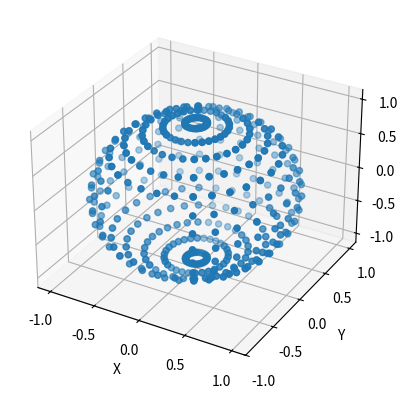

This chart was generated by the following Python code:
import numpy as np
import matplotlib.pyplot as plt


# set up all directions
def get_directions(num):
    d = np.zeros((num * num, dimension))
    angles = np.linspace(0, 2 * np.pi, num, endpoint=False)  # xy
    phi_angles = np.linspace(0, 2 * np.pi, num, endpoint=False)  # z
    for i in range(num):  # angle of xy plane
        for j in range(num):  # angle of z plane
            d[i * num + j, 2] = np.sin(phi_angles[j])
            d[i * num + j, 1] = np.cos(phi_angles[j]) * np.sin(angles[i])
            d[i * num + j, 0] = np.cos(phi_angles[j]) * np.cos(angles[i])
    return d


def get_propelled_directions(num, last, deg):
    phi = np.arcsin(last[2])
    theta = np.arcsin(last[1] / np.cos(phi))
    # print(theta, phi, deg)
    theta_angles = helper(np.linspace(0, 2 * np.pi, num, endpoint=False), theta - deg, theta + deg)
    phi_angles = helper(np.linspace(0, 2 * np.pi, num, endpoint=False), phi - deg, phi + deg)
    d = []
    print(len(theta_angles), len(phi_angles))
    for i in range(len(theta_angles)):  # angle of xy plane
        for j in range(len(phi_angles)):  # angle of z plane
            arr = [np.cos(phi_angles[j]) * np.cos(theta_angles[i]),
                   np.cos(phi_angles[j]) * np.sin(theta_angles[i]),
                   np.sin(phi_angles[j])]
            d.append(arr)
    return np.array(d)


def helper(angles, a, b):
    if a < 0:
        print("a < 0")
        temp = a
        a = b
        b = temp + 2 * np.pi
        i = 0
        while i < len(angles):
            if a > angles[i] or angles[i] > b:
                angles = np.delete(angles, i)
            else:
                i += 1
    elif b >= 2 * np.pi:
        print("b > 2pi")
        temp = b
        b = a
        a = 2 * np.pi - temp
        i = 0
        while i < len(angles):
            if a > angles[i] or angles[i] > b:
                angles = np.delete(angles, i)
            else:
                i += 1
    else:
        print("in the range")
        print(a, b)
        i = 0
        while i < len(angles):
            print(angles[i])
            if a < angles[i] < b:
                angles = np.delete(angles, i)
            else:
                i += 1
    return angles


# test whether the length is 1 or not
def test_directions(directions):
    seen = [[]]
    repeated = 0
    for d in directions:  # determine precision
        # print("-------------------------------")
        # print(d, type(d))
        temp = [d[0], d[1], d[2]]
        # print(type(temp))
        if temp not in seen:
            seen.append(temp)
        else:
            # print("!!!repeated!!!")
            # print(f"d is {d}")
            # repeated_directions = seen[seen.index(temp)]
            # print(f"repeated is [{repeated_directions}]")
            # print(f"difference is {d - repeated_directions}")
            repeated += 1
    # print(len(seen))
    print(f"repeated: {repeated}, overall: {len(directions)}, ratio: {repeated / len(directions)}")


# Visualize the directions
def visualize_directions(directions):
    fig = plt.figure()
    ax = fig.add_subplot(111, projection='3d')
    ax.scatter(directions[:, 0], directions[:, 1], directions[:, 2])
    ax.set_xlabel('X')
    ax.set_ylabel('Y')
    ax.set_zlabel('Z')
    plt.show()


num_dir = 30
dimension = 3
# directions = get_directions(num_dir)
directions = get_propelled_directions(num_dir, [0, 1, 0], np.pi / 6)
# print(directions)
test_directions(directions)
# print(len(directions))
visualize_directions(directions)
